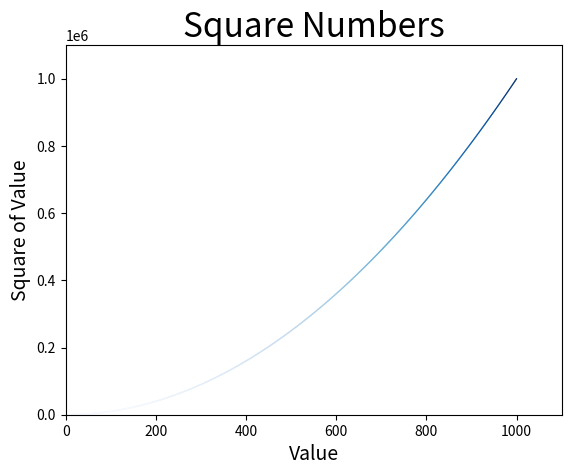

This chart was generated by the following Python code:
"""

"""
import matplotlib.pyplot as plt

# # 绘制一个点
# plt.scatter(2, 4, s=200)  # s指定点的尺寸

# # 绘制一系列的点
# x_values = [1, 2, 3, 4, 5]
# y_values = [1, 4, 9, 16, 25]
# plt.scatter(x_values, y_values, s=100)

# 绘制1000个点
x_values = list(range(1, 1001))
y_values = [a**2 for a in x_values]
# plt.scatter(x_values, y_values, c='red', edgecolor='none', s=5)  # 点内部颜色为red，外部轮廓none
# plt.scatter(x_values, y_values, c=(0, 0, 0.8), edgecolor='none', s=5)  # RGB颜色模式：值越接近0，指定的颜色越深；值越接近1，指定的颜色越浅
# 颜色映射
plt.scatter(x_values, y_values, c=y_values, cmap=plt.cm.Blues, edgecolor='none', s=1)  # 将参数c设置为y值列表，并用参数cmap告诉pyplot使用哪一个颜色映射

# 设置图标标题并给坐标轴加上标签
plt.title("Square Numbers", fontsize=24)
plt.xlabel("Value", fontsize=14)
plt.ylabel("Square of Value", fontsize=14)

# 设置每个坐标值的取值范围
plt.axis([0, 1100, 0, 1100000])  # (x坐标最小和最大值，y坐标最小和最大值)

# plt.show()
# 上一行替换为plot.savefig()的调用：将图表自动保存到文件中
plt.savefig('squares_pot.png', bbox_inches='tight')  # (文件名，指定将图表多余的空白区域裁减掉)
